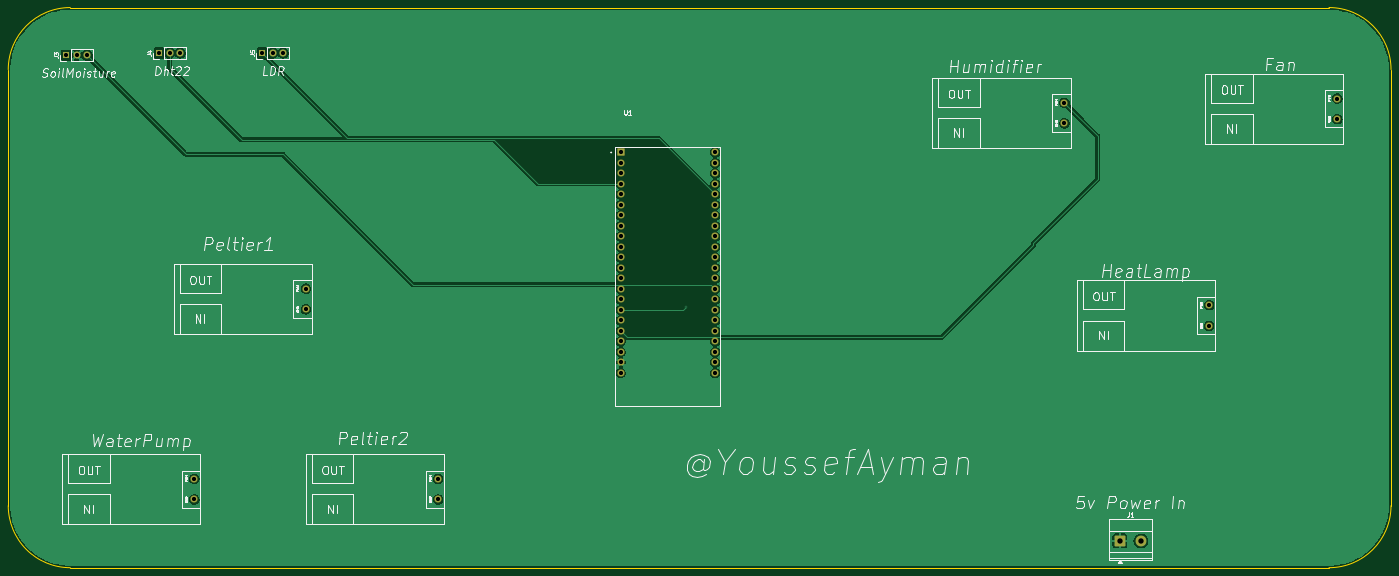
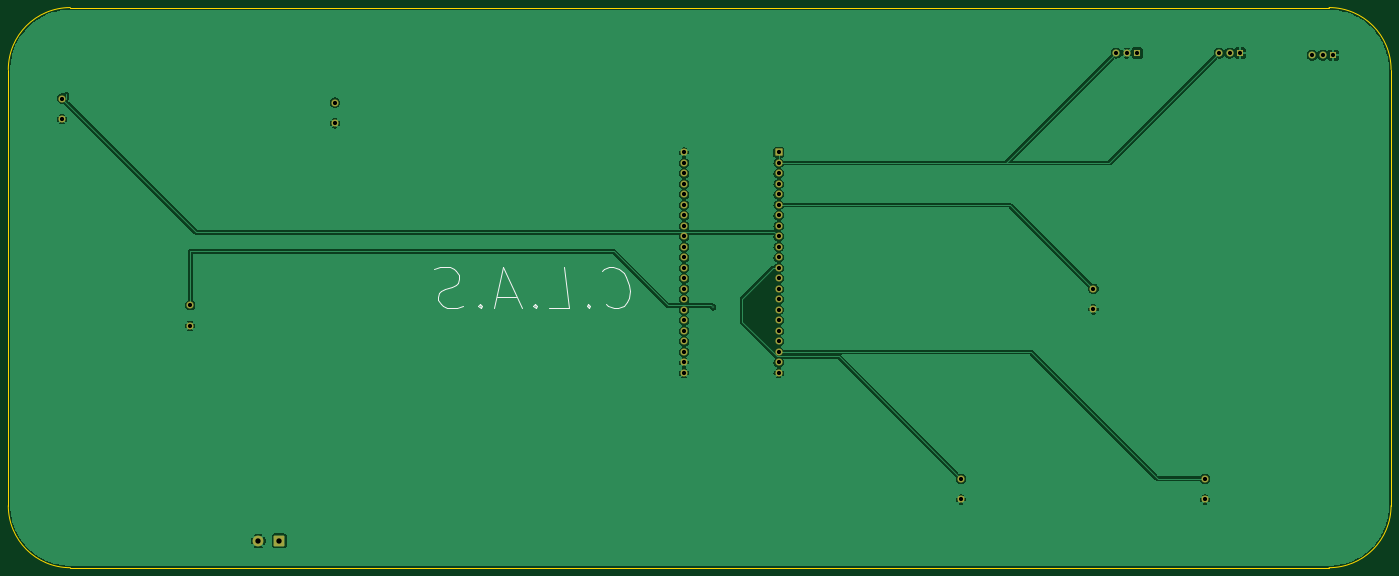
Circuit board: 11 layer files. Board 334.5 x 135.5 mm.
- bottom_copper: C.L.A.S-B_Cu.gbr (114327 bytes)
- bottom_mask: C.L.A.S-B_Mask.gbr (3301 bytes)
- paste: C.L.A.S-B_Paste.gbr (450 bytes)
- bottom_silk: C.L.A.S-B_Silkscreen.gbr (3283 bytes)
- outline: C.L.A.S-Edge_Cuts.gbr (986 bytes)
- top_copper: C.L.A.S-F_Cu.gbr (90913 bytes)
- top_mask: C.L.A.S-F_Mask.gbr (3301 bytes)
- paste: C.L.A.S-F_Paste.gbr (450 bytes)
- top_silk: C.L.A.S-F_Silkscreen.gbr (73445 bytes)
- drill: C.L.A.S-NPTH-drl.gbr (459 bytes)
- drill: C.L.A.S-PTH-drl.gbr (2617 bytes)

=== bottom_copper: C.L.A.S-B_Cu.gbr (114327 bytes, source omitted) ===
=== bottom_mask: C.L.A.S-B_Mask.gbr (3301 bytes, source withheld) ===
=== paste: C.L.A.S-B_Paste.gbr ===
%TF.GenerationSoftware,KiCad,Pcbnew,9.0.7*%
%TF.CreationDate,2026-07-08T10:31:36+03:00*%
%TF.ProjectId,C.L.A.S,432e4c2e-412e-4532-9e6b-696361645f70,rev?*%
%TF.SameCoordinates,Original*%
%TF.FileFunction,Paste,Bot*%
%TF.FilePolarity,Positive*%
%FSLAX46Y46*%
G04 Gerber Fmt 4.6, Leading zero omitted, Abs format (unit mm)*
G04 Created by KiCad (PCBNEW 9.0.7) date 2026-07-08 10:31:36*
%MOMM*%
%LPD*%
G01*
G04 APERTURE LIST*
G04 APERTURE END LIST*
M02*

=== bottom_silk: C.L.A.S-B_Silkscreen.gbr ===
%TF.GenerationSoftware,KiCad,Pcbnew,9.0.7*%
%TF.CreationDate,2026-07-08T10:31:36+03:00*%
%TF.ProjectId,C.L.A.S,432e4c2e-412e-4532-9e6b-696361645f70,rev?*%
%TF.SameCoordinates,Original*%
%TF.FileFunction,Legend,Bot*%
%TF.FilePolarity,Positive*%
%FSLAX46Y46*%
G04 Gerber Fmt 4.6, Leading zero omitted, Abs format (unit mm)*
G04 Created by KiCad (PCBNEW 9.0.7) date 2026-07-08 10:31:36*
%MOMM*%
%LPD*%
G01*
G04 APERTURE LIST*
%ADD10C,0.300000*%
G04 APERTURE END LIST*
D10*
X260416665Y-133308209D02*
X259880951Y-133784400D01*
X259880951Y-133784400D02*
X258392856Y-134260590D01*
X258392856Y-134260590D02*
X257440475Y-134260590D01*
X257440475Y-134260590D02*
X256071427Y-133784400D01*
X256071427Y-133784400D02*
X255238094Y-132832019D01*
X255238094Y-132832019D02*
X254880951Y-131879638D01*
X254880951Y-131879638D02*
X254642856Y-129974876D01*
X254642856Y-129974876D02*
X254821427Y-128546304D01*
X254821427Y-128546304D02*
X255535713Y-126641542D01*
X255535713Y-126641542D02*
X256130951Y-125689161D01*
X256130951Y-125689161D02*
X257202380Y-124736780D01*
X257202380Y-124736780D02*
X258690475Y-124260590D01*
X258690475Y-124260590D02*
X259642856Y-124260590D01*
X259642856Y-124260590D02*
X261011904Y-124736780D01*
X261011904Y-124736780D02*
X261428570Y-125212971D01*
X264702380Y-133308209D02*
X265119046Y-133784400D01*
X265119046Y-133784400D02*
X264583332Y-134260590D01*
X264583332Y-134260590D02*
X264166665Y-133784400D01*
X264166665Y-133784400D02*
X264702380Y-133308209D01*
X264702380Y-133308209D02*
X264583332Y-134260590D01*
X274107142Y-134260590D02*
X269345237Y-134260590D01*
X269345237Y-134260590D02*
X270595237Y-124260590D01*
X277559523Y-133308209D02*
X277976189Y-133784400D01*
X277976189Y-133784400D02*
X277440475Y-134260590D01*
X277440475Y-134260590D02*
X277023808Y-133784400D01*
X277023808Y-133784400D02*
X277559523Y-133308209D01*
X277559523Y-133308209D02*
X277440475Y-134260590D01*
X282083332Y-131403447D02*
X286845237Y-131403447D01*
X280773809Y-134260590D02*
X285357142Y-124260590D01*
X285357142Y-124260590D02*
X287440475Y-134260590D01*
X290892857Y-133308209D02*
X291309523Y-133784400D01*
X291309523Y-133784400D02*
X290773809Y-134260590D01*
X290773809Y-134260590D02*
X290357142Y-133784400D01*
X290357142Y-133784400D02*
X290892857Y-133308209D01*
X290892857Y-133308209D02*
X290773809Y-134260590D01*
X295119047Y-133784400D02*
X296488095Y-134260590D01*
X296488095Y-134260590D02*
X298869047Y-134260590D01*
X298869047Y-134260590D02*
X299880952Y-133784400D01*
X299880952Y-133784400D02*
X300416666Y-133308209D01*
X300416666Y-133308209D02*
X301011905Y-132355828D01*
X301011905Y-132355828D02*
X301130952Y-131403447D01*
X301130952Y-131403447D02*
X300773809Y-130451066D01*
X300773809Y-130451066D02*
X300357143Y-129974876D01*
X300357143Y-129974876D02*
X299464286Y-129498685D01*
X299464286Y-129498685D02*
X297619047Y-129022495D01*
X297619047Y-129022495D02*
X296726190Y-128546304D01*
X296726190Y-128546304D02*
X296309524Y-128070114D01*
X296309524Y-128070114D02*
X295952381Y-127117733D01*
X295952381Y-127117733D02*
X296071428Y-126165352D01*
X296071428Y-126165352D02*
X296666666Y-125212971D01*
X296666666Y-125212971D02*
X297202381Y-124736780D01*
X297202381Y-124736780D02*
X298214286Y-124260590D01*
X298214286Y-124260590D02*
X300595238Y-124260590D01*
X300595238Y-124260590D02*
X301964286Y-124736780D01*
M02*

=== outline: C.L.A.S-Edge_Cuts.gbr ===
%TF.GenerationSoftware,KiCad,Pcbnew,9.0.7*%
%TF.CreationDate,2026-07-08T10:31:36+03:00*%
%TF.ProjectId,C.L.A.S,432e4c2e-412e-4532-9e6b-696361645f70,rev?*%
%TF.SameCoordinates,Original*%
%TF.FileFunction,Profile,NP*%
%FSLAX46Y46*%
G04 Gerber Fmt 4.6, Leading zero omitted, Abs format (unit mm)*
G04 Created by KiCad (PCBNEW 9.0.7) date 2026-07-08 10:31:36*
%MOMM*%
%LPD*%
G01*
G04 APERTURE LIST*
%TA.AperFunction,Profile*%
%ADD10C,0.050000*%
%TD*%
G04 APERTURE END LIST*
D10*
X70500000Y-76500000D02*
G75*
G02*
X85500000Y-61500000I15000000J0D01*
G01*
X390000000Y-61500000D02*
G75*
G02*
X405000000Y-76500000I0J-15000000D01*
G01*
X85500000Y-197000000D02*
G75*
G02*
X70500000Y-182000000I0J15000000D01*
G01*
X405000000Y-182000000D02*
G75*
G02*
X390000000Y-197000000I-15000000J0D01*
G01*
X85500000Y-61500000D02*
X390000000Y-61500000D01*
X70500000Y-182000000D02*
X70500000Y-76500000D01*
X405000000Y-76500000D02*
X405000000Y-182000000D01*
X390000000Y-197000000D02*
X85500000Y-197000000D01*
M02*

=== top_copper: C.L.A.S-F_Cu.gbr (90913 bytes, source omitted) ===
=== top_mask: C.L.A.S-F_Mask.gbr (3301 bytes, source withheld) ===
=== paste: C.L.A.S-F_Paste.gbr ===
%TF.GenerationSoftware,KiCad,Pcbnew,9.0.7*%
%TF.CreationDate,2026-07-08T10:31:36+03:00*%
%TF.ProjectId,C.L.A.S,432e4c2e-412e-4532-9e6b-696361645f70,rev?*%
%TF.SameCoordinates,Original*%
%TF.FileFunction,Paste,Top*%
%TF.FilePolarity,Positive*%
%FSLAX46Y46*%
G04 Gerber Fmt 4.6, Leading zero omitted, Abs format (unit mm)*
G04 Created by KiCad (PCBNEW 9.0.7) date 2026-07-08 10:31:36*
%MOMM*%
%LPD*%
G01*
G04 APERTURE LIST*
G04 APERTURE END LIST*
M02*

=== top_silk: C.L.A.S-F_Silkscreen.gbr (73445 bytes, source omitted) ===
=== drill: C.L.A.S-NPTH-drl.gbr ===
%TF.GenerationSoftware,KiCad,Pcbnew,9.0.7*%
%TF.CreationDate,2026-07-08T10:31:40+03:00*%
%TF.ProjectId,C.L.A.S,432e4c2e-412e-4532-9e6b-696361645f70,rev?*%
%TF.SameCoordinates,Original*%
%TF.FileFunction,NonPlated,1,2,NPTH*%
%TF.FilePolarity,Positive*%
%FSLAX46Y46*%
G04 Gerber Fmt 4.6, Leading zero omitted, Abs format (unit mm)*
G04 Created by KiCad (PCBNEW 9.0.7) date 2026-07-08 10:31:40*
%MOMM*%
%LPD*%
G01*
G04 APERTURE LIST*
G04 APERTURE END LIST*
M02*

=== drill: C.L.A.S-PTH-drl.gbr ===
%TF.GenerationSoftware,KiCad,Pcbnew,9.0.7*%
%TF.CreationDate,2026-07-08T10:31:40+03:00*%
%TF.ProjectId,C.L.A.S,432e4c2e-412e-4532-9e6b-696361645f70,rev?*%
%TF.SameCoordinates,Original*%
%TF.FileFunction,Plated,1,2,PTH,Drill*%
%TF.FilePolarity,Positive*%
%FSLAX46Y46*%
G04 Gerber Fmt 4.6, Leading zero omitted, Abs format (unit mm)*
G04 Created by KiCad (PCBNEW 9.0.7) date 2026-07-08 10:31:40*
%MOMM*%
%LPD*%
G01*
G04 APERTURE LIST*
%TA.AperFunction,ViaDrill*%
%ADD10C,0.300000*%
%TD*%
%TA.AperFunction,ComponentDrill*%
%ADD11C,1.000000*%
%TD*%
%TA.AperFunction,ComponentDrill*%
%ADD12C,1.020000*%
%TD*%
%TA.AperFunction,ComponentDrill*%
%ADD13C,1.300000*%
%TD*%
G04 APERTURE END LIST*
D10*
X234500000Y-134000000D03*
D11*
%TO.C,J3*%
X84500000Y-73000000D03*
X87040000Y-73000000D03*
X89580000Y-73000000D03*
%TO.C,J4*%
X107000000Y-72500000D03*
X109540000Y-72500000D03*
X112080000Y-72500000D03*
%TO.C,J5*%
X131920000Y-72500000D03*
X134460000Y-72500000D03*
X137000000Y-72500000D03*
D12*
%TO.C,Waterpump1*%
X115500000Y-175500000D03*
X115500000Y-180500000D03*
%TO.C,Peltier1*%
X142500000Y-129500000D03*
X142500000Y-134500000D03*
%TO.C,peltier2*%
X174500000Y-175500000D03*
X174500000Y-180500000D03*
%TO.C,U1*%
X218640000Y-96560000D03*
X218640000Y-99100000D03*
X218640000Y-101640000D03*
X218640000Y-104180000D03*
X218640000Y-106720000D03*
X218640000Y-109260000D03*
X218640000Y-111800000D03*
X218640000Y-114340000D03*
X218640000Y-116880000D03*
X218640000Y-119420000D03*
X218640000Y-121960000D03*
X218640000Y-124500000D03*
X218640000Y-127040000D03*
X218640000Y-129580000D03*
X218640000Y-132120000D03*
X218640000Y-134660000D03*
X218640000Y-137200000D03*
X218640000Y-139740000D03*
X218640000Y-142280000D03*
X218640000Y-144820000D03*
X218640000Y-147360000D03*
X218640000Y-149900000D03*
X241500000Y-96560000D03*
X241500000Y-99100000D03*
X241500000Y-101640000D03*
X241500000Y-104180000D03*
X241500000Y-106720000D03*
X241500000Y-109260000D03*
X241500000Y-111800000D03*
X241500000Y-114340000D03*
X241500000Y-116880000D03*
X241500000Y-119420000D03*
X241500000Y-121960000D03*
X241500000Y-124500000D03*
X241500000Y-127040000D03*
X241500000Y-129580000D03*
X241500000Y-132120000D03*
X241500000Y-134660000D03*
X241500000Y-137200000D03*
X241500000Y-139740000D03*
X241500000Y-142280000D03*
X241500000Y-144820000D03*
X241500000Y-147360000D03*
X241500000Y-149900000D03*
%TO.C,Humidifer1*%
X326000000Y-84500000D03*
X326000000Y-89500000D03*
%TO.C,Heatlamp1*%
X361000000Y-133500000D03*
X361000000Y-138500000D03*
%TO.C,Fan1*%
X392000000Y-83500000D03*
X392000000Y-88500000D03*
D13*
%TO.C,J1*%
X339420000Y-190500000D03*
X344500000Y-190500000D03*
M02*
